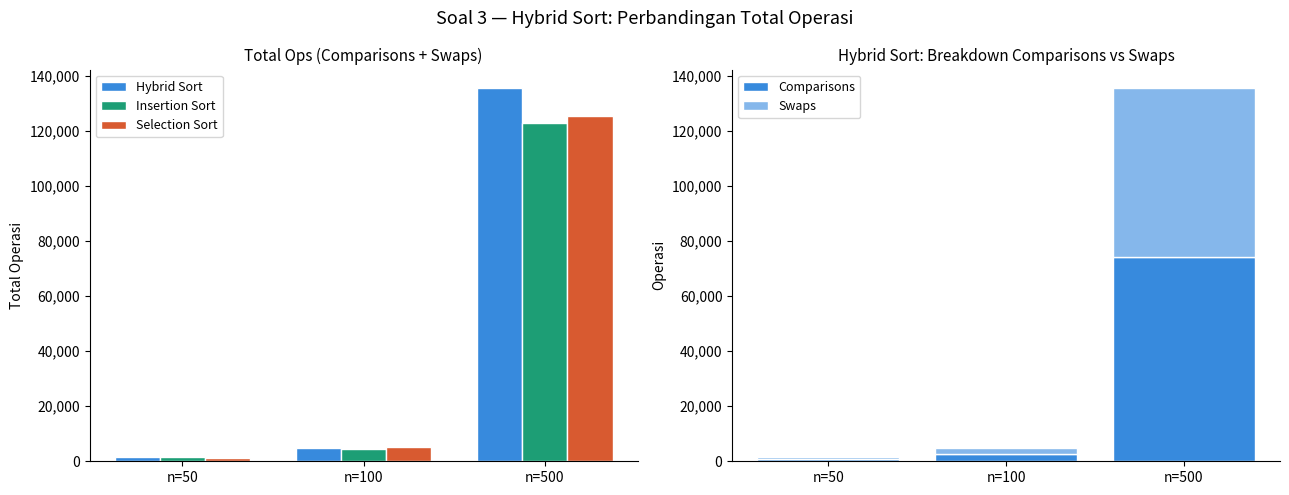

Python code for this plot:
import random
import matplotlib.pyplot as plt
import numpy as np

# ─────────────────────────────────────────────
# SOAL 3 — Hybrid Sort
# ─────────────────────────────────────────────

def insertionSort(arr, start=0, end=None):
    if end is None: end = len(arr)
    comparisons, swaps = 0, 0
    for i in range(start + 1, end):
        key = arr[i]
        j = i - 1
        while j >= start:
            comparisons += 1
            if arr[j] > key: arr[j + 1] = arr[j]; swaps += 1; j -= 1
            else: break
        arr[j + 1] = key
    return comparisons, swaps

def selectionSort(arr, start=0, end=None):
    if end is None: end = len(arr)
    comparisons, swaps = 0, 0
    for i in range(start, end - 1):
        min_idx = i
        for j in range(i + 1, end):
            comparisons += 1
            if arr[j] < arr[min_idx]: min_idx = j
        if min_idx != i: arr[i], arr[min_idx] = arr[min_idx], arr[i]; swaps += 1
    return comparisons, swaps

def hybridSort(theSeq, threshold=10):
    arr = theSeq.copy()
    n = len(arr)
    tc, ts = 0, 0
    for start in range(0, n, threshold):
        end = min(start + threshold, n)
        sub_len = end - start
        c, s = insertionSort(arr, start, end) if sub_len <= threshold else selectionSort(arr, start, end)
        tc += c; ts += s
    for size in range(threshold, n, threshold):
        c, s = insertionSort(arr, 0, min(size + threshold, n))
        tc += c; ts += s
    return arr, tc, ts

def pureInsertionSort(theSeq):
    arr = theSeq.copy()
    c, s = insertionSort(arr)
    return arr, c, s

def pureSelectionSort(theSeq):
    arr = theSeq.copy()
    c, s = selectionSort(arr)
    return arr, c, s


# ── Output teks ──────────────────────────────
print("=" * 65)
print("SOAL 3 — Hybrid Sort")
print("=" * 65)
print(f"{'Size':<6} | {'Algorithm':<20} | {'Comparisons':>12} | {'Swaps':>8} | {'Total Ops':>10}")
print("-" * 65)

sizes = [50, 100, 500]
results_data = {s: {} for s in sizes}

for size in sizes:
    data = [random.randint(1, 1000) for _ in range(size)]
    _, hc, hs = hybridSort(data)
    _, ic, is_ = pureInsertionSort(data)
    _, sc, ss = pureSelectionSort(data)
    results_data[size] = {
        'Hybrid':    (hc, hs, hc+hs),
        'Insertion': (ic, is_, ic+is_),
        'Selection': (sc, ss, sc+ss),
    }
    for i, (name, (comp, swap, total)) in enumerate(results_data[size].items()):
        label = str(size) if i == 0 else ''
        print(f"{label:<6} | {name + ' Sort':<20} | {comp:>12,} | {swap:>8,} | {total:>10,}")
    print("-" * 65)


# ── Visualisasi ───────────────────────────────
labels     = [str(s) for s in sizes]
hybrid_ops = [results_data[s]['Hybrid'][2]    for s in sizes]
insert_ops = [results_data[s]['Insertion'][2] for s in sizes]
select_ops = [results_data[s]['Selection'][2] for s in sizes]

x = np.arange(len(sizes))
w = 0.25

fig, axes = plt.subplots(1, 2, figsize=(13, 5))
fig.suptitle('Soal 3 — Hybrid Sort: Perbandingan Total Operasi', fontsize=13)

# Bar chart
ax = axes[0]
b1 = ax.bar(x - w, hybrid_ops, w, label='Hybrid Sort',    color='#378ADD', edgecolor='white')
b2 = ax.bar(x,     insert_ops, w, label='Insertion Sort', color='#1D9E75', edgecolor='white')
b3 = ax.bar(x + w, select_ops, w, label='Selection Sort', color='#D85A30', edgecolor='white')
ax.set_xticks(x)
ax.set_xticklabels([f'n={s}' for s in sizes])
ax.set_ylabel('Total Operasi')
ax.set_title('Total Ops (Comparisons + Swaps)', fontsize=11)
ax.legend(fontsize=9)
ax.yaxis.set_major_formatter(plt.FuncFormatter(lambda v, _: f'{int(v):,}'))
for spine in ['top', 'right']: ax.spines[spine].set_visible(False)

# Stacked comparisons vs swaps untuk Hybrid
ax2 = axes[1]
hc_vals = [results_data[s]['Hybrid'][0] for s in sizes]
hs_vals = [results_data[s]['Hybrid'][1] for s in sizes]
ax2.bar(x, hc_vals, label='Comparisons', color='#378ADD', edgecolor='white')
ax2.bar(x, hs_vals, bottom=hc_vals, label='Swaps', color='#85B7EB', edgecolor='white')
ax2.set_xticks(x)
ax2.set_xticklabels([f'n={s}' for s in sizes])
ax2.set_ylabel('Operasi')
ax2.set_title('Hybrid Sort: Breakdown Comparisons vs Swaps', fontsize=11)
ax2.legend(fontsize=9)
ax2.yaxis.set_major_formatter(plt.FuncFormatter(lambda v, _: f'{int(v):,}'))
for spine in ['top', 'right']: ax2.spines[spine].set_visible(False)

plt.tight_layout()
plt.savefig('soal3_hybrid_sort.png', dpi=150, bbox_inches='tight')
plt.show()
print("\nDiagram disimpan: soal3_hybrid_sort.png")
